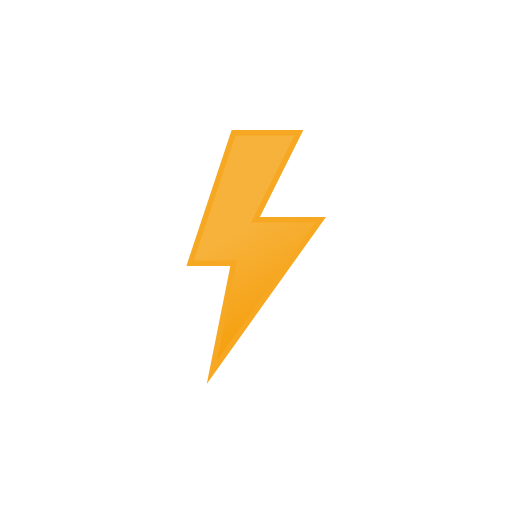
t = 0.00 s
t = 0.25 s: frame unchanged from t = 0.00 s, image omitted
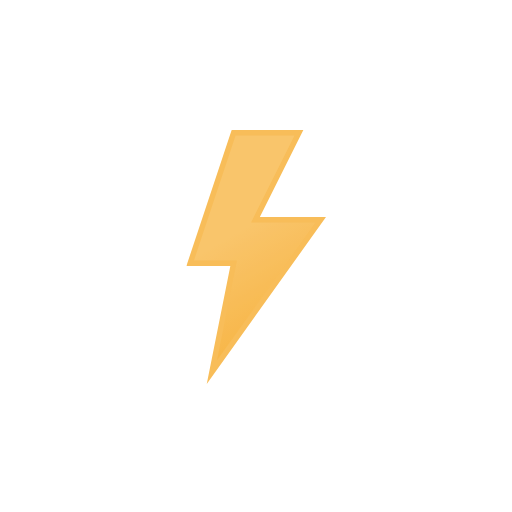
t = 0.55 s
t = 0.80 s: frame unchanged from t = 0.55 s, image omitted
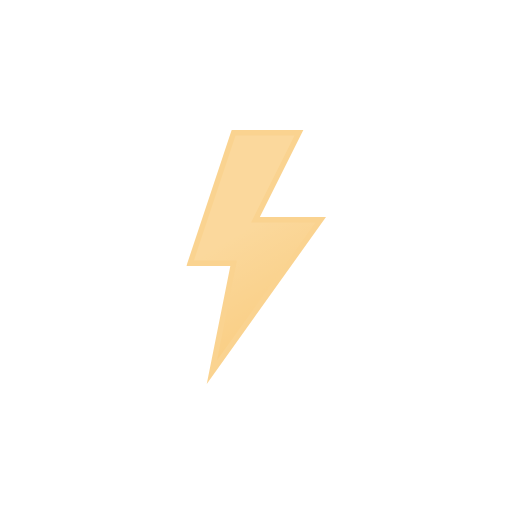
t = 1.07 s
t = 1.33 s: frame unchanged from t = 0.00 s, image omitted

The animated SVG that drew these frames (rendered in a browser with its animation timeline set to each time). Animation: 1 SMIL element (animate=1); one cycle of 1.33 s.

<svg xmlns="http://www.w3.org/2000/svg" xmlns:xlink="http://www.w3.org/1999/xlink" viewBox="0 0 512 512">
    <defs>
        <linearGradient id="a" x1="8.67" y1="17.07" x2="80.88" y2="142.14" gradientUnits="userSpaceOnUse">
            <stop offset="0" stop-color="#f7b23b"/>
            <stop offset="0.45" stop-color="#f7b23b"/>
            <stop offset="1" stop-color="#f59e0b"/>
        </linearGradient>
        <symbol id="b" viewBox="0 0 102.66 186.75">
            <polygon points="34.77 2 2.77 98 34.77 98 18.77 178 98.78 66 50.77 66 82.78 2 34.77 2" stroke="#f6a823" stroke-miterlimit="10" stroke-width="4" fill="url(#a)">
                <animate
                    id="x1"
                    attributeName="opacity"
                    values="1; 1; 0; 1; 0; 1; 0; 1"
                    begin="0s; x1.end+.67s"
                    dur="1.33s"
                    keyTimes="0; .38; .5; .63; .75; .86; .94; 1"/>
            </polygon>
        </symbol>
    </defs>
    <use width="102.66" height="186.74" transform="translate(186.37 130) scale(1.36 1.36)" xlink:href="#b"/>
</svg>
